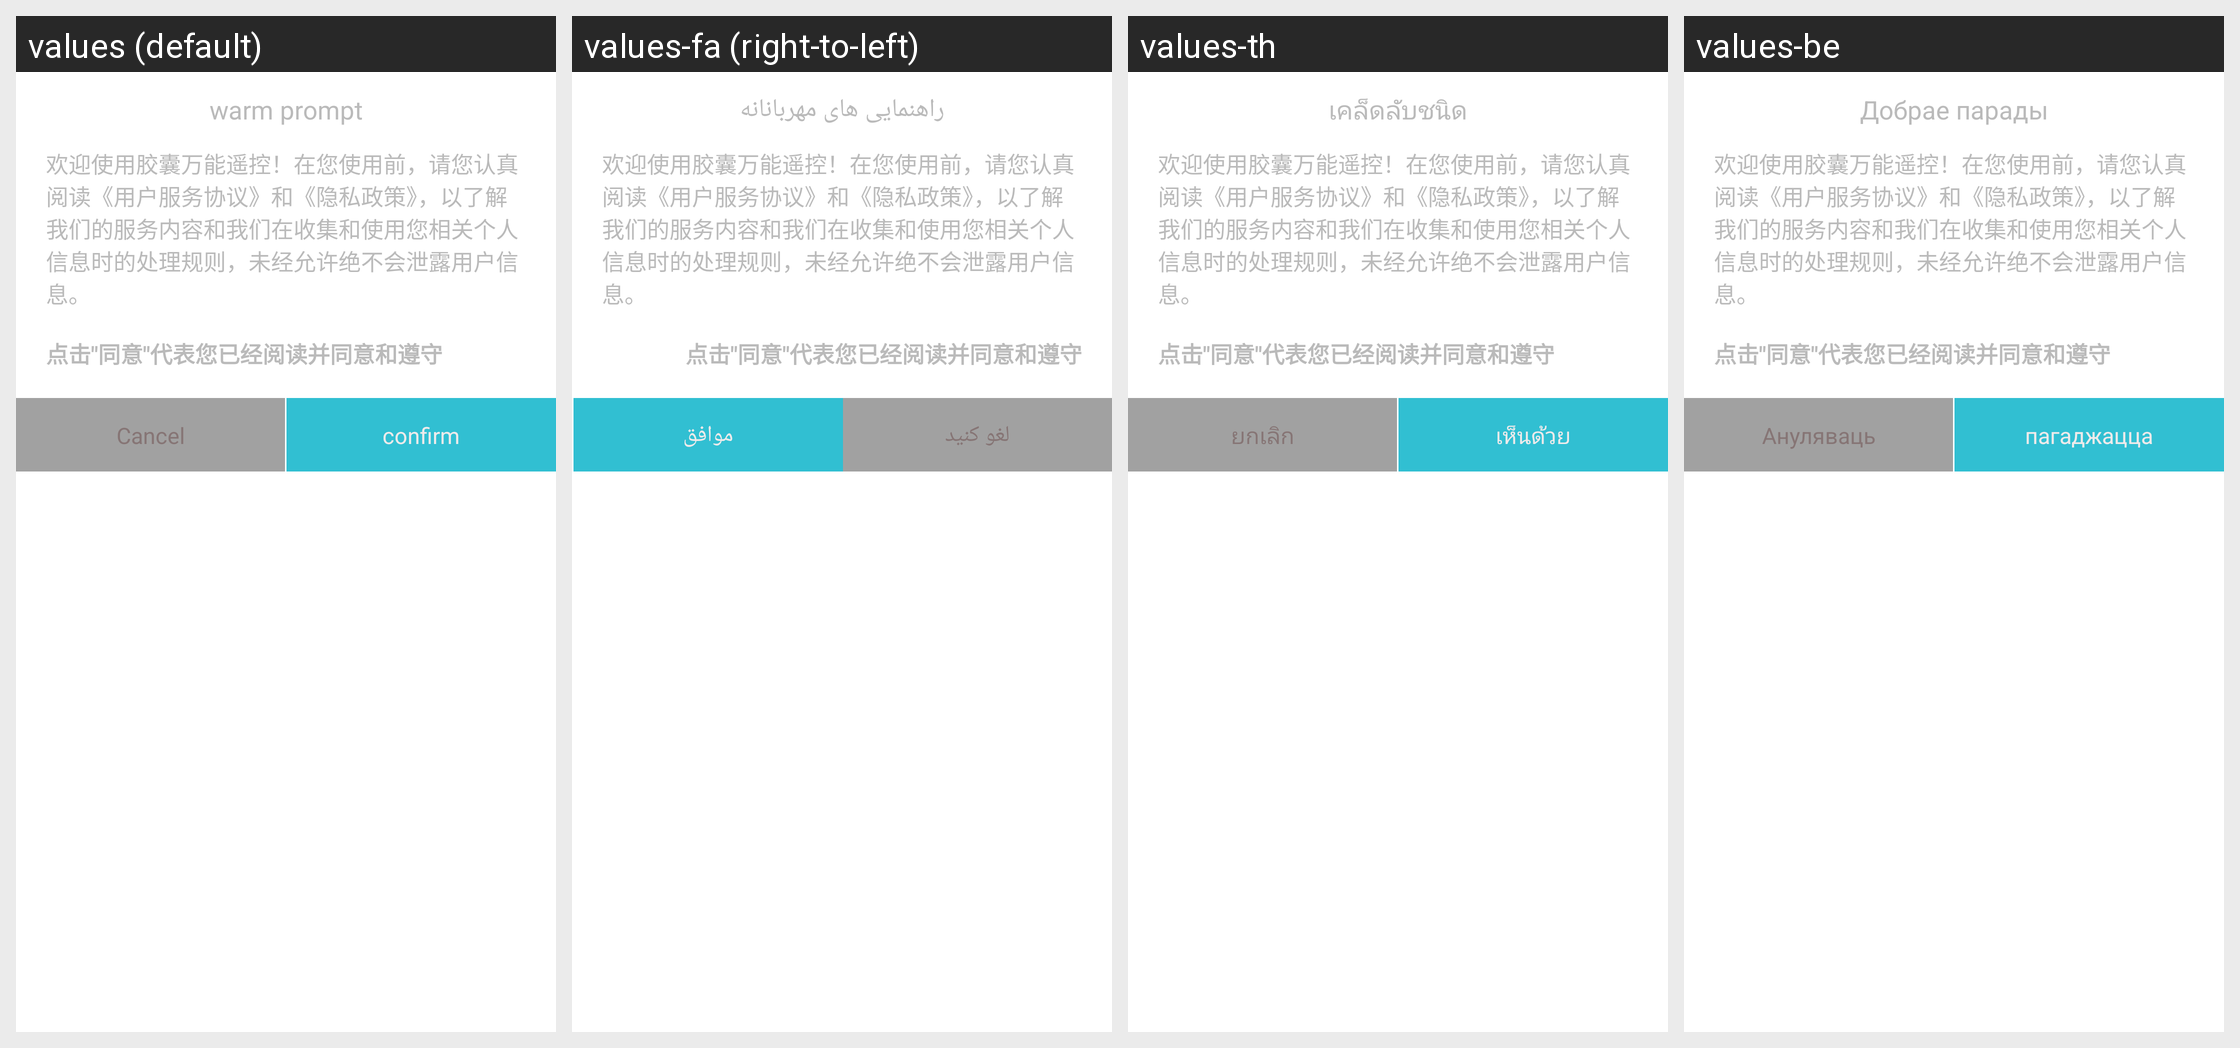

Translations of the strings shown on this Android screen, per locale in the grid:
Android screen res/layout/activity_private_dialog.xml rendered under 4 locales, left to right: values (default), values-fa (right-to-left), values-th, values-be. Device: Nexus 5 (rendered at 1080×1920; each locale shown at half size, 540×960, under a caption strip naming it); theme Theme.Okux.
Other locales in the repository, not shown: values-en, values-ja-rJP, values-ko, values-lv, values-ms, values-nl, values-pt, values-uk, values-zh-rTW.
Strings drawn on this screen, with the default value and each locale's value (text and hints the layout hard-codes, and strings that could not be matched under every locale, appear in the picture but are not listed):

tip_title
  values: warm prompt
  values-fa: راهنمایی های مهربانانه
  values-th: เคล็ดลับชนิด
  values-be: Добрае парады

cancel
  values: Cancel
  values-fa: لغو کنید
  values-th: ยกเลิก
  values-be: Ануляваць

confirm
  values: confirm
  values-fa: موافق
  values-th: เห็นด้วย
  values-be: пагаджацца
